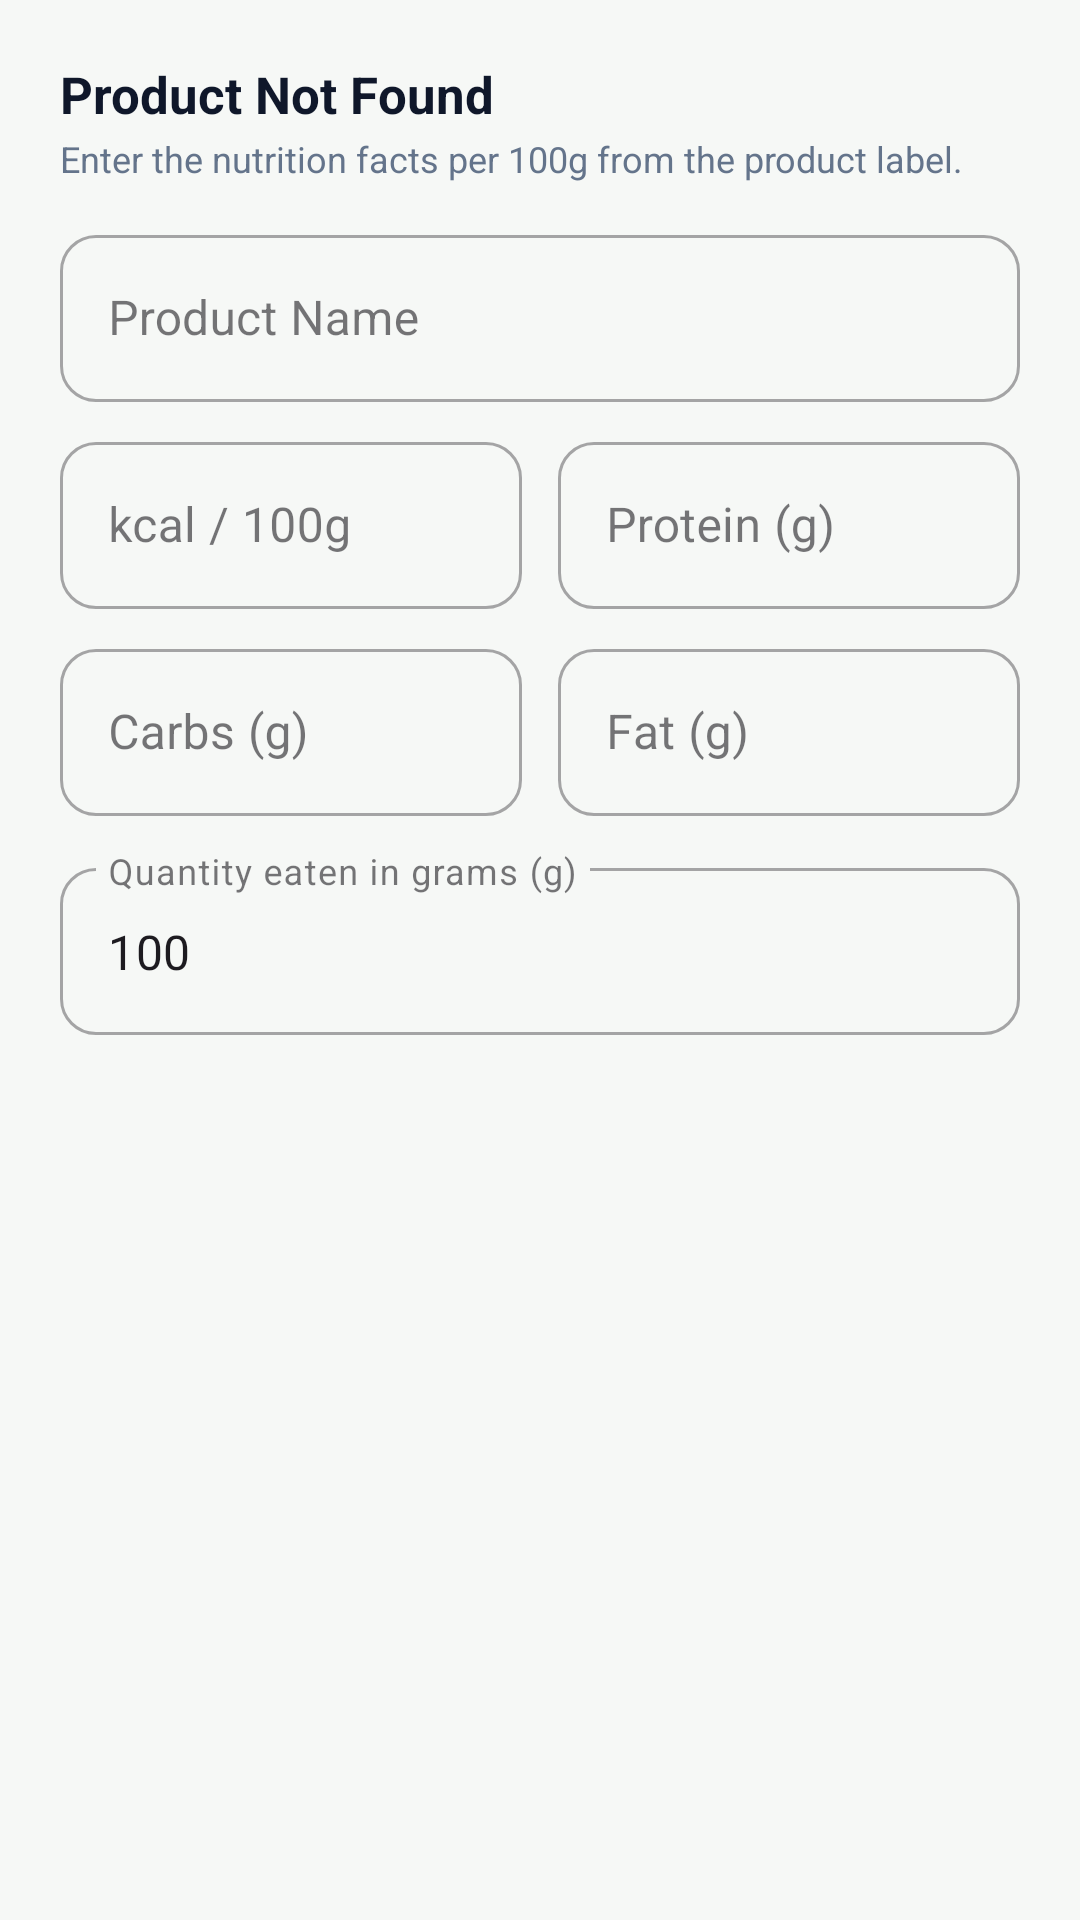

The Android layout XML behind this screen, and the referenced resources:
<!-- AndroidManifest.xml: application theme Theme.NutriTrack -->
<!-- res/layout/dialog_manual_product_entry.xml -->
<?xml version="1.0" encoding="utf-8"?>
<ScrollView xmlns:android="http://schemas.android.com/apk/res/android"
    xmlns:app="http://schemas.android.com/apk/res-auto"
    android:layout_width="match_parent"
    android:layout_height="wrap_content"
    android:padding="20dp">

    <LinearLayout
        android:layout_width="match_parent"
        android:layout_height="wrap_content"
        android:orientation="vertical">

        <TextView
            android:id="@+id/tvManualBarcodeHeading"
            android:layout_width="match_parent"
            android:layout_height="wrap_content"
            android:text="Product Not Found"
            android:textColor="@color/text_slate_900"
            android:textSize="17sp"
            android:textStyle="bold" />

        <TextView
            android:id="@+id/tvManualBarcodeSub"
            android:layout_width="match_parent"
            android:layout_height="wrap_content"
            android:layout_marginTop="2dp"
            android:text="Enter the nutrition facts per 100g from the product label."
            android:textColor="@color/text_slate_500"
            android:textSize="12sp" />

        <com.google.android.material.textfield.TextInputLayout
            android:id="@+id/tilManualName"
            style="@style/Widget.MaterialComponents.TextInputLayout.OutlinedBox"
            android:layout_width="match_parent"
            android:layout_height="wrap_content"
            android:layout_marginTop="12dp"
            android:hint="Product Name"
            app:boxCornerRadiusBottomEnd="12dp"
            app:boxCornerRadiusBottomStart="12dp"
            app:boxCornerRadiusTopEnd="12dp"
            app:boxCornerRadiusTopStart="12dp">

            <com.google.android.material.textfield.TextInputEditText
                android:id="@+id/etManualName"
                android:layout_width="match_parent"
                android:layout_height="wrap_content"
                android:inputType="textCapWords" />
        </com.google.android.material.textfield.TextInputLayout>

        <LinearLayout
            android:layout_width="match_parent"
            android:layout_height="wrap_content"
            android:layout_marginTop="8dp"
            android:orientation="horizontal">

            <com.google.android.material.textfield.TextInputLayout
                android:id="@+id/tilManualCalories"
                style="@style/Widget.MaterialComponents.TextInputLayout.OutlinedBox"
                android:layout_width="0dp"
                android:layout_height="wrap_content"
                android:layout_weight="1"
                android:layout_marginEnd="6dp"
                android:hint="kcal / 100g"
                app:boxCornerRadiusBottomEnd="12dp"
                app:boxCornerRadiusBottomStart="12dp"
                app:boxCornerRadiusTopEnd="12dp"
                app:boxCornerRadiusTopStart="12dp">

                <com.google.android.material.textfield.TextInputEditText
                    android:id="@+id/etManualCalories"
                    android:layout_width="match_parent"
                    android:layout_height="wrap_content"
                    android:inputType="numberDecimal" />
            </com.google.android.material.textfield.TextInputLayout>

            <com.google.android.material.textfield.TextInputLayout
                android:id="@+id/tilManualProtein"
                style="@style/Widget.MaterialComponents.TextInputLayout.OutlinedBox"
                android:layout_width="0dp"
                android:layout_height="wrap_content"
                android:layout_weight="1"
                android:layout_marginStart="6dp"
                android:hint="Protein (g)"
                app:boxCornerRadiusBottomEnd="12dp"
                app:boxCornerRadiusBottomStart="12dp"
                app:boxCornerRadiusTopEnd="12dp"
                app:boxCornerRadiusTopStart="12dp">

                <com.google.android.material.textfield.TextInputEditText
                    android:id="@+id/etManualProtein"
                    android:layout_width="match_parent"
                    android:layout_height="wrap_content"
                    android:inputType="numberDecimal" />
            </com.google.android.material.textfield.TextInputLayout>
        </LinearLayout>

        <LinearLayout
            android:layout_width="match_parent"
            android:layout_height="wrap_content"
            android:layout_marginTop="8dp"
            android:orientation="horizontal">

            <com.google.android.material.textfield.TextInputLayout
                android:id="@+id/tilManualCarbs"
                style="@style/Widget.MaterialComponents.TextInputLayout.OutlinedBox"
                android:layout_width="0dp"
                android:layout_height="wrap_content"
                android:layout_weight="1"
                android:layout_marginEnd="6dp"
                android:hint="Carbs (g)"
                app:boxCornerRadiusBottomEnd="12dp"
                app:boxCornerRadiusBottomStart="12dp"
                app:boxCornerRadiusTopEnd="12dp"
                app:boxCornerRadiusTopStart="12dp">

                <com.google.android.material.textfield.TextInputEditText
                    android:id="@+id/etManualCarbs"
                    android:layout_width="match_parent"
                    android:layout_height="wrap_content"
                    android:inputType="numberDecimal" />
            </com.google.android.material.textfield.TextInputLayout>

            <com.google.android.material.textfield.TextInputLayout
                android:id="@+id/tilManualFat"
                style="@style/Widget.MaterialComponents.TextInputLayout.OutlinedBox"
                android:layout_width="0dp"
                android:layout_height="wrap_content"
                android:layout_weight="1"
                android:layout_marginStart="6dp"
                android:hint="Fat (g)"
                app:boxCornerRadiusBottomEnd="12dp"
                app:boxCornerRadiusBottomStart="12dp"
                app:boxCornerRadiusTopEnd="12dp"
                app:boxCornerRadiusTopStart="12dp">

                <com.google.android.material.textfield.TextInputEditText
                    android:id="@+id/etManualFat"
                    android:layout_width="match_parent"
                    android:layout_height="wrap_content"
                    android:inputType="numberDecimal" />
            </com.google.android.material.textfield.TextInputLayout>
        </LinearLayout>

        <com.google.android.material.textfield.TextInputLayout
            android:id="@+id/tilManualQuantity"
            style="@style/Widget.MaterialComponents.TextInputLayout.OutlinedBox"
            android:layout_width="match_parent"
            android:layout_height="wrap_content"
            android:layout_marginTop="12dp"
            android:hint="Quantity eaten in grams (g)"
            app:boxCornerRadiusBottomEnd="12dp"
            app:boxCornerRadiusBottomStart="12dp"
            app:boxCornerRadiusTopEnd="12dp"
            app:boxCornerRadiusTopStart="12dp">

            <com.google.android.material.textfield.TextInputEditText
                android:id="@+id/etManualQuantity"
                android:layout_width="match_parent"
                android:layout_height="wrap_content"
                android:inputType="numberDecimal"
                android:text="100" />
        </com.google.android.material.textfield.TextInputLayout>
    </LinearLayout>
</ScrollView>
<!-- resources referenced by this layout -->
<resources>
  <color name="text_slate_500">#64748B</color>
  <color name="text_slate_900">#0F172A</color>
  <style name="Theme.NutriTrack" parent="Base.Theme.NutriTrack" />
  <style name="Base.Theme.NutriTrack" parent="Theme.Material3.DayNight.NoActionBar">
          <item name="colorPrimary">@color/primary</item>
          <item name="colorOnPrimary">@color/text_slate_900</item>
          <item name="android:statusBarColor">#1B4D25</item>
          <item name="android:windowLightStatusBar">false</item>
          <item name="android:windowBackground">@color/background_light</item>
      </style>
  <color name="primary">#13EC49</color>
  <color name="background_light">#F6F8F6</color>
</resources>
